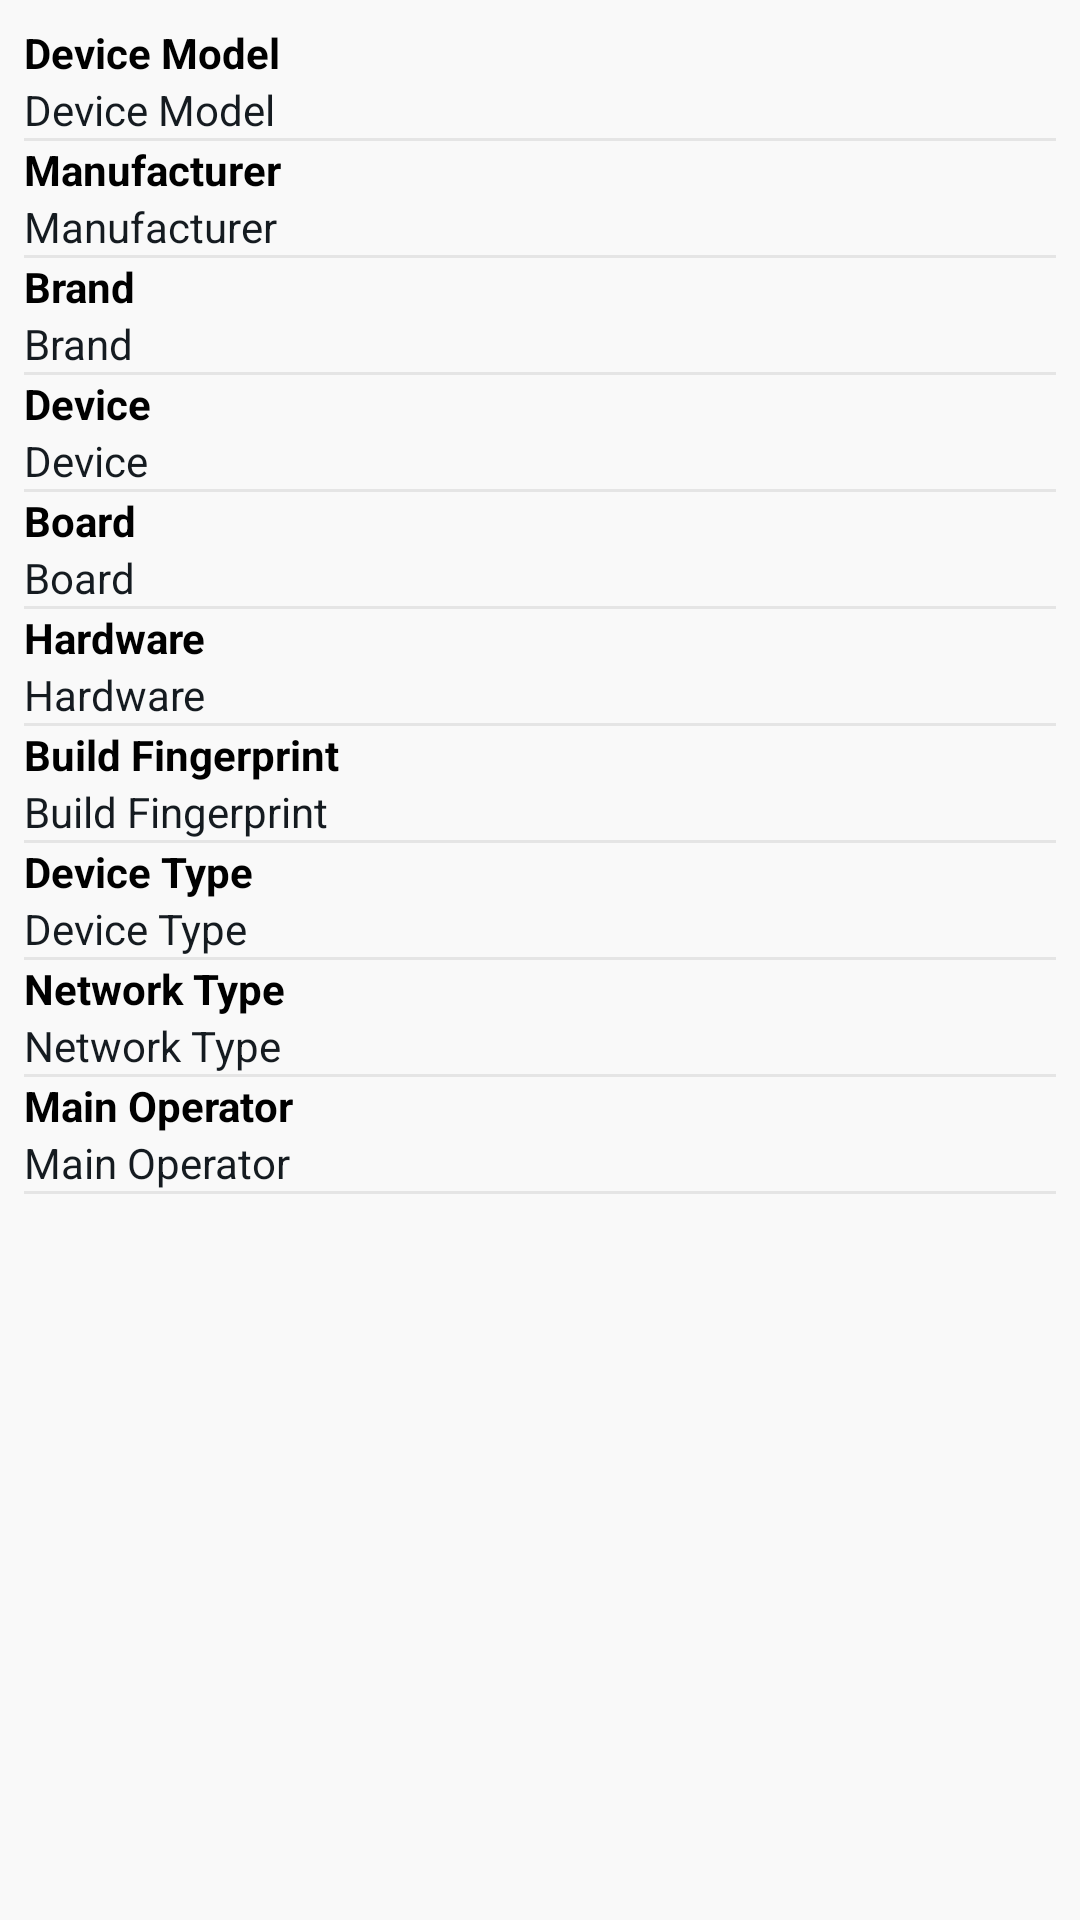

Layout XML and referenced resources for this Android screen:
<!-- AndroidManifest.xml: application theme Theme.CPUID -->
<!-- res/layout/fragment_device.xml -->
<?xml version="1.0" encoding="utf-8"?>
<LinearLayout xmlns:android="http://schemas.android.com/apk/res/android"
    xmlns:tools="http://schemas.android.com/tools"
    android:layout_width="match_parent"
    android:layout_height="match_parent"
    android:background="@color/backgroundColor"
    android:orientation="vertical"
    android:padding="8dp"
    tools:context=".DeviceFragment">

    <TextView
        android:id="@+id/textView"
        android:layout_width="match_parent"
        android:layout_height="wrap_content"
        android:text="@string/device_model"
        android:textColor="@color/titleColor"
        android:textStyle="bold" />

    <TextView
        android:id="@+id/device_model_text"
        android:layout_width="match_parent"
        android:layout_height="wrap_content"
        android:text="@string/device_model"
        android:textColor="@color/textColor" />

    <View
        android:layout_width="match_parent"
        android:layout_height="1dp"
        android:background="@color/lightMedGray" />

    <TextView
        android:id="@+id/textView1"
        android:layout_width="match_parent"
        android:layout_height="wrap_content"
        android:text="@string/manufacturer"
        android:textColor="@color/titleColor"
        android:textStyle="bold" />

    <TextView
        android:id="@+id/manufacturer_text"
        android:layout_width="match_parent"
        android:layout_height="wrap_content"
        android:text="@string/manufacturer"
        android:textColor="@color/textColor" />

    <View
        android:layout_width="match_parent"
        android:layout_height="1dp"
        android:background="@color/lightMedGray" />

    <TextView
        android:id="@+id/textView2"
        android:layout_width="match_parent"
        android:layout_height="wrap_content"
        android:text="@string/brand"
        android:textColor="@color/titleColor"
        android:textStyle="bold" />

    <TextView
        android:id="@+id/brand_text"
        android:layout_width="match_parent"
        android:layout_height="wrap_content"
        android:text="@string/brand"
        android:textColor="@color/textColor" />

    <View
        android:layout_width="match_parent"
        android:layout_height="1dp"
        android:background="@color/lightMedGray" />

    <TextView
        android:id="@+id/textView3"
        android:layout_width="match_parent"
        android:layout_height="wrap_content"
        android:text="@string/device"
        android:textColor="@color/titleColor"
        android:textStyle="bold" />

    <TextView
        android:id="@+id/device_text"
        android:layout_width="match_parent"
        android:layout_height="wrap_content"
        android:text="@string/device"
        android:textColor="@color/textColor" />

    <View
        android:layout_width="match_parent"
        android:layout_height="1dp"
        android:background="@color/lightMedGray" />

    <TextView
        android:id="@+id/textView5"
        android:layout_width="match_parent"
        android:layout_height="wrap_content"
        android:text="@string/board"
        android:textColor="@color/titleColor"
        android:textStyle="bold" />

    <TextView
        android:id="@+id/board_text"
        android:layout_width="match_parent"
        android:layout_height="wrap_content"
        android:text="@string/board"
        android:textColor="@color/textColor" />

    <View
        android:layout_width="match_parent"
        android:layout_height="1dp"
        android:background="@color/lightMedGray" />

    <TextView
        android:id="@+id/textView6"
        android:layout_width="match_parent"
        android:layout_height="wrap_content"
        android:text="@string/hardware"
        android:textColor="@color/titleColor"
        android:textStyle="bold" />

    <TextView
        android:id="@+id/hardware_text"
        android:layout_width="match_parent"
        android:layout_height="wrap_content"
        android:text="@string/hardware"
        android:textColor="@color/textColor" />

    <View
        android:layout_width="match_parent"
        android:layout_height="1dp"
        android:background="@color/lightMedGray" />

    <TextView
        android:id="@+id/textView4"
        android:layout_width="match_parent"
        android:layout_height="wrap_content"
        android:text="@string/build_fingerprint"
        android:textColor="@color/titleColor"
        android:textStyle="bold" />

    <TextView
        android:id="@+id/fingerprint_text"
        android:layout_width="match_parent"
        android:layout_height="wrap_content"
        android:text="@string/build_fingerprint"
        android:textColor="@color/textColor" />

    <View
        android:layout_width="match_parent"
        android:layout_height="1dp"
        android:background="@color/lightMedGray" />

    <TextView
        android:id="@+id/textView7"
        android:layout_width="match_parent"
        android:layout_height="wrap_content"
        android:text="@string/device_type"
        android:textColor="@color/titleColor"
        android:textStyle="bold" />

    <TextView
        android:id="@+id/device_type_text"
        android:layout_width="match_parent"
        android:layout_height="wrap_content"
        android:text="@string/device_type"
        android:textColor="@color/textColor" />

    <View
        android:layout_width="match_parent"
        android:layout_height="1dp"
        android:background="@color/lightMedGray" />

    <TextView
        android:id="@+id/textView8"
        android:layout_width="match_parent"
        android:layout_height="wrap_content"
        android:text="@string/network_type"
        android:textColor="@color/titleColor"
        android:textStyle="bold" />

    <TextView
        android:id="@+id/network_type_text"
        android:layout_width="match_parent"
        android:layout_height="wrap_content"
        android:text="@string/network_type"
        android:textColor="@color/textColor" />

    <View
        android:layout_width="match_parent"
        android:layout_height="1dp"
        android:background="@color/lightMedGray" />

    <TextView
        android:id="@+id/textView9"
        android:layout_width="match_parent"
        android:layout_height="wrap_content"
        android:text="@string/main_operator"
        android:textColor="@color/titleColor"
        android:textStyle="bold" />

    <TextView
        android:id="@+id/operator_name_text"
        android:layout_width="match_parent"
        android:layout_height="wrap_content"
        android:text="@string/main_operator"
        android:textColor="@color/textColor" />
    <View
        android:layout_width="match_parent"
        android:layout_height="1dp"
        android:background="@color/lightMedGray" />

</LinearLayout>
<!-- resources referenced by this layout -->
<resources>
  <color name="backgroundColor">@color/lightGray</color>
  <color name="lightMedGray">#80D1D1D1</color>
  <color name="textColor">@color/darker</color>
  <color name="titleColor">@color/black</color>
  <string name="board">Board</string>
  <string name="brand">Brand</string>
  <string name="build_fingerprint">Build Fingerprint</string>
  <string name="device">Device</string>
  <string name="device_model">Device Model</string>
  <string name="device_type">Device Type</string>
  <string name="hardware">Hardware</string>
  <string name="main_operator">Main Operator</string>
  <string name="manufacturer">Manufacturer</string>
  <string name="network_type">Network Type</string>
  <style name="Theme.CPUID" parent="Theme.MaterialComponents.DayNight.DarkActionBar">
          
          <item name="colorPrimary">@color/colorPrimary</item>
          <item name="colorPrimaryVariant">@color/colorPrimaryDark</item>
          <item name="colorAccent">@color/colorAccent</item>
          <item name="colorOnPrimary">@color/white</item>
          
          <item name="colorSecondary">@color/teal_200</item>
          <item name="colorSecondaryVariant">@color/teal_700</item>
          <item name="colorOnSecondary">@color/black</item>
          
          <item name="android:statusBarColor">@color/statusBarColor</item>
          
          <item name="actionBarStyle">@style/CustomActionBarStyle</item>
  
          <item name="colorControlNormal">@color/white</item>
      </style>
  <color name="lightGray">#F9F9F9</color>
  <color name="darker">#151B20</color>
  <color name="black">#FF000000</color>
  <color name="colorPrimary">#6200EA</color>
  <color name="colorPrimaryDark">#5502C8</color>
  <color name="colorAccent">#9D46FF</color>
  <color name="white">#FFFFFFFF</color>
  <color name="teal_200">#FF03DAC5</color>
  <color name="teal_700">#FF018786</color>
  <color name="statusBarColor">@color/colorPrimaryDark</color>
  <style name="CustomActionBarStyle" parent="Widget.MaterialComponents.ActionBar.Primary">
          <item name="background">@color/actionBarBackgroundColor</item>
      </style>
  <color name="actionBarBackgroundColor">@color/colorPrimary</color>
</resources>
